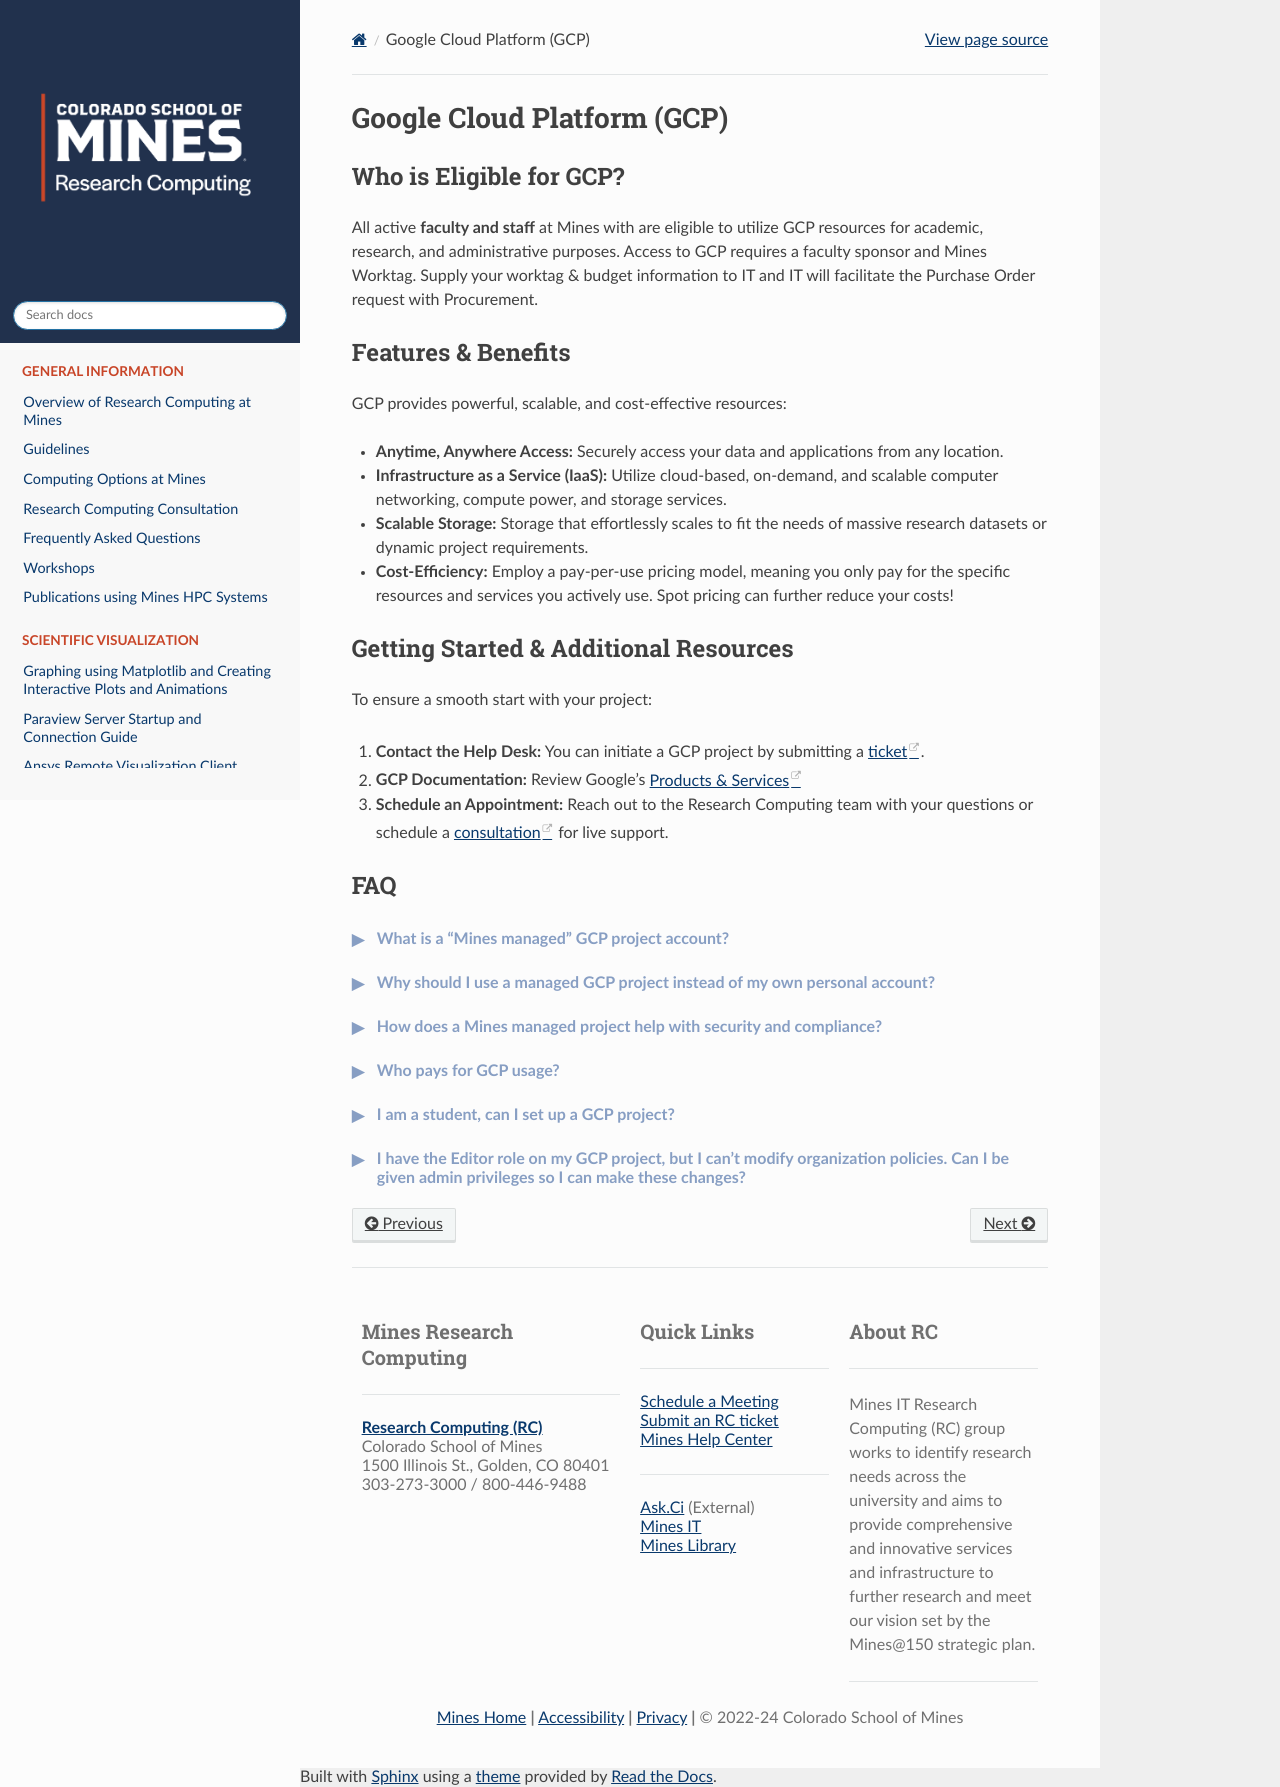

repository: mines-researchcomputing/mines-researchcomputing.github.io · page: pages/Cloud/gcp.html · generator: sphinx

# Google Cloud Platform (GCP) 

## **Who is Eligible for GCP?**

All active **faculty and staff** at Mines with are
eligible to utilize GCP resources for academic, research, 
and administrative purposes.  Access to GCP requires a faculty 
sponsor and Mines Worktag.  Supply your worktag & budget information to 
IT and IT will facilitate the Purchase Order request with Procurement. 

## **Features & Benefits**

GCP provides powerful, scalable, and cost-effective resources:

* **Anytime, Anywhere Access:** Securely access your data and applications from any location.  
* **Infrastructure as a Service (IaaS):** Utilize cloud-based, on-demand, and scalable computer 
networking, compute power, and storage services.  
* **Scalable Storage:** Storage that effortlessly scales to fit the needs of massive 
research datasets or dynamic project requirements.  
* **Cost-Efficiency:** Employ a pay-per-use pricing model, meaning you only pay for the 
specific resources and services you actively use. Spot pricing can further reduce your costs\!

## **Getting Started & Additional Resources**

To ensure a smooth start with your project:

1. **Contact the Help Desk:** You can initiate a GCP project by submitting a [ticket](https://helpcenter.mines.edu/TDClient/1946/Portal/Requests/ServiceDet?ID=54895).  
2. **GCP Documentation:** Review Google’s [Products & Services](https://cloud.google.com/products?hl=en)  
3. **Schedule an Appointment:** Reach out to the Research Computing team with your questions or schedule a [consultation](https://outlook.office365.com/owa/calendar/ResearchComputingSupportTeamServices@mines0.onmicrosoft.com/bookings/) for live support.

## **FAQ**
<div class="faq-item">
    <details>
        <summary>What is a “Mines managed” GCP project account?</summary>
        <p>The Mines Research Computing team has set up a GCP project for use by Mines members. It uses your institutional login (e.g., username@mines.edu) and follows university policies for security, compliance, and billing. In contrast, a personal GCP account is tied to an individual’s personal Google identity and billing information.</p>
    </details>
</div>

<div class="faq-item">
    <details>
        <summary>
          Why should I use a managed GCP project instead of my own personal account?
        </summary>
        <p>Using a Mines managed GCP project account ensures your projects, data, and resources are protected under the university’s approved security and compliance frameworks. It also gives you access to institutional billing, support, and collaboration tools that personal accounts cannot provide.</p>
        <p>The billing portal offers comprehensive  billing management, budget safety controls and enhanced usage reporting in a user-friendly experience.</p>
    </details>
</div>

<div class="faq-item">
    <details>
        <summary>
            How does a Mines managed project help with security and compliance?
        </summary>
        <p>Managed GCP projects are preconfigured with university-approved security controls — including access policies, network restrictions, and audit logging.
        </p>
    </details>
</div>

<div class="faq-item">
    <details>
        <summary>Who pays for GCP usage?</summary>
        <p>Invoices will be received by Mines IT, who will then facilitate payment via MAPS — this means:</p>
        <ul>
            <li>No personal credit card or One Card is required.</li>
            <li>Research groups can associate costs with specific grants or internal worktags.</li>
            <li>Budget alerts and cost reports can be configured per project.  The university can also distribute Google Research Credits or internal subsidies directly to managed projects.</li>
        </ul>
    </details>
</div>

<div class="faq-item">
    <details>
        <summary>I am a student, can I set up a GCP project?</summary>
        <p>No. To use a GCP project, a student must coordinate with a faculty or staff member.  Any faculty or staff member can request a Mines managed GCP project and grant a student access to the project.</p>
    </details>
</div>

<div class="faq-item">
    <details>
    <summary>I have the Editor role on my GCP project, but I can’t modify organization policies. Can I be given admin privileges so I can make these changes?</summary>
        <p>Organization policies are managed at the organization level, not the project level. While your Editor role gives you full control over resources within your project—such as creating and deleting VMs, storage buckets, or databases—organization policies apply across all projects in the GCP environment.</p>
        <p>These policies are in place to maintain security, compliance, and cost controls for all users. Only central cloud administrators have the ability to modify them. Examples of organization-level settings include restrictions on service accounts, external sharing, API usage, and allowed domains.</p>
        <p>If you need a specific feature that appears to be blocked by an organization policy, please contact the Research Computing team with details about:</p>
        <ul>
            <li>The exact policy or service you need to change, and</li>
            <li>The reason for the request (e.g., migration, specific research requirement).</li>
        </ul>
        <p>The team can then review your request and either grant an approved exception or suggest an alternative approach that complies with organizational standards.</p>
</details>
</div>
